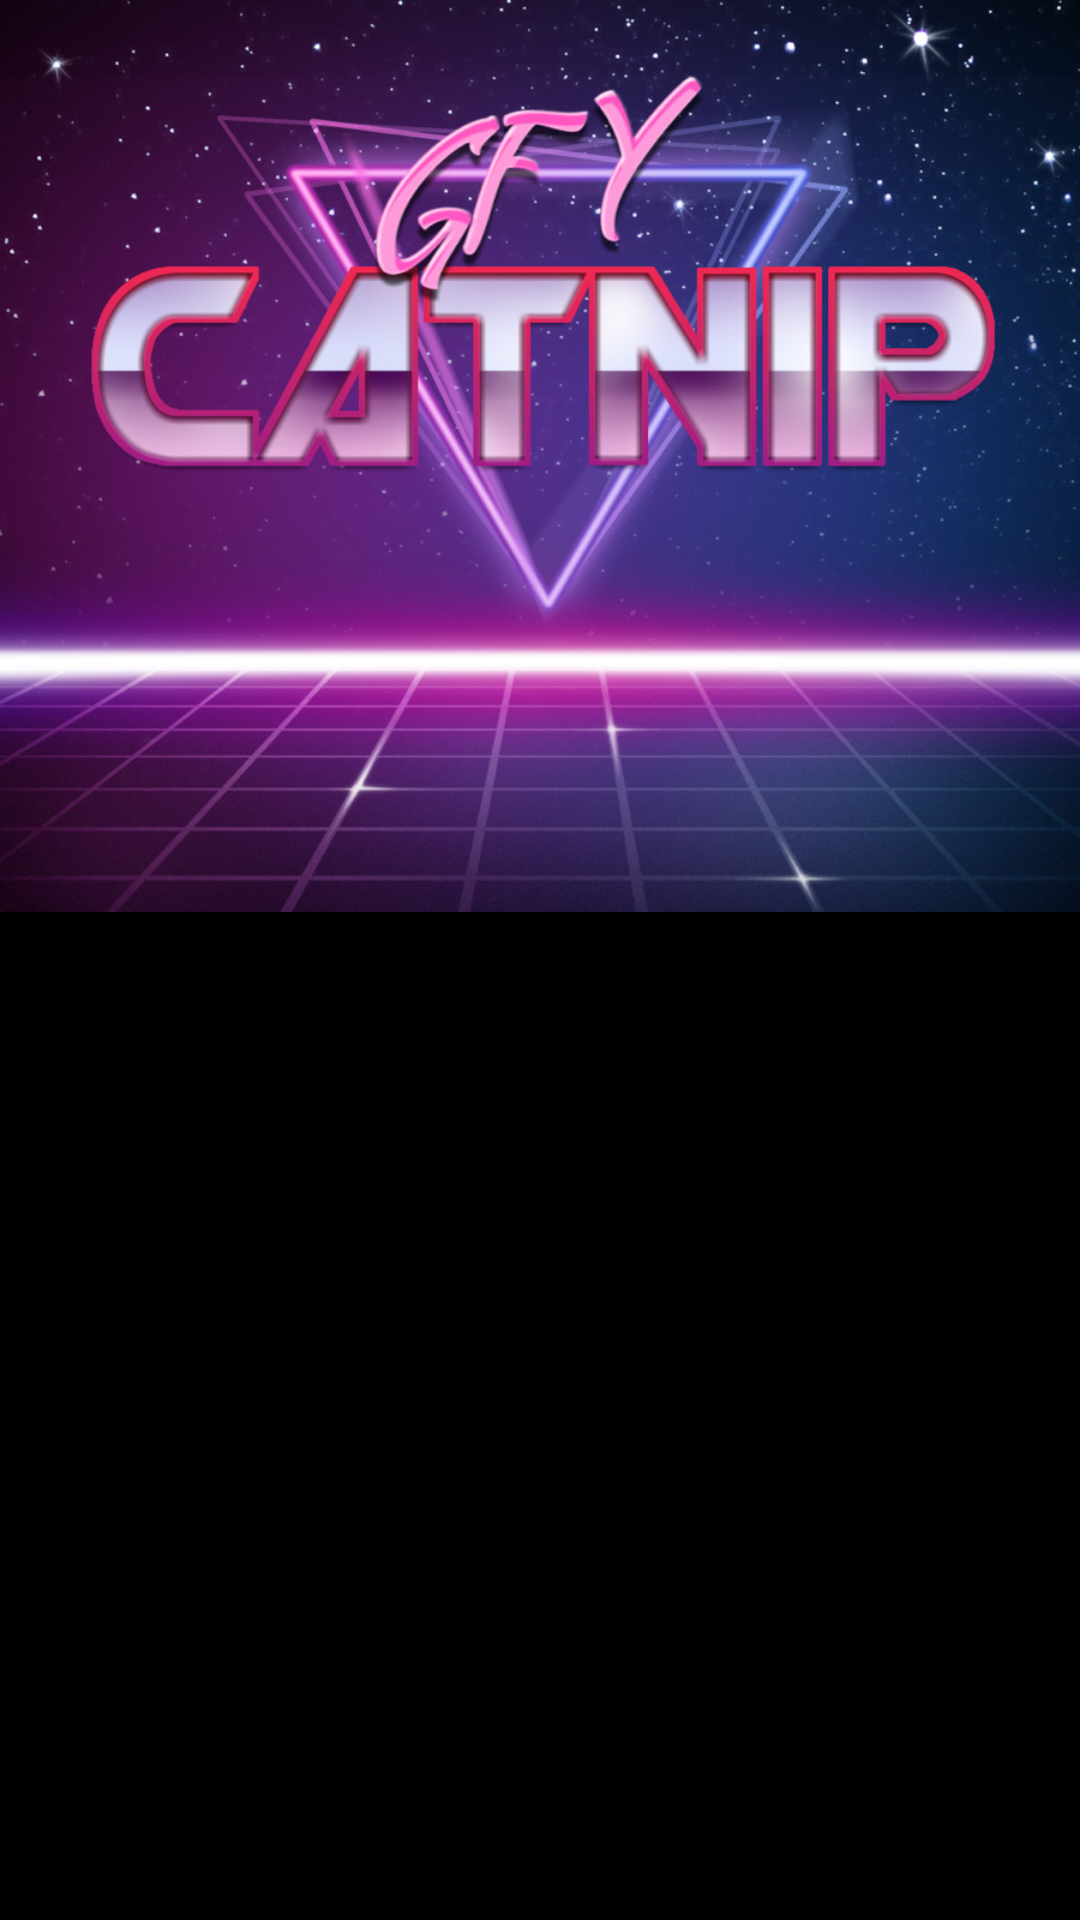

Reconstruct the res/layout file that produces this screen, plus the resources it refers to.
<!-- AndroidManifest.xml: activity theme AppTheme.FullScreen -->
<!-- res/layout/activity_splash.xml -->
<?xml version="1.0" encoding="utf-8"?>
<RelativeLayout xmlns:android="http://schemas.android.com/apk/res/android"
    android:id="@+id/activity_splash_layout"
    android:layout_width="match_parent"
    android:layout_height="match_parent"
    android:background="@android:color/black">

    <ImageView
        android:id="@+id/splash_background"
        android:layout_width="match_parent"
        android:layout_height="match_parent"
        android:src="@drawable/homebg"
        android:scaleType="fitStart" />

    <ProgressBar
        style="?android:attr/progressBarStyleLarge"
        android:layout_width="match_parent"
        android:layout_height="wrap_content"
        android:id="@+id/splash_progress_bar"
        android:layout_marginBottom="144dp"
        android:layout_alignParentBottom="true"
        android:layout_centerHorizontal="true" />

</RelativeLayout>
<!-- resources referenced by this layout -->
<resources>
  <!-- drawable homebg: png bitmap (drawable-nodpi, 964490 bytes) -->
  <style name="AppTheme.FullScreen" parent="Theme.AppCompat.NoActionBar">
          <item name="android:windowNoTitle">true</item>
          <item name="android:windowFullscreen">true</item>
          <item name="android:soundEffectsEnabled">false</item>
      </style>
</resources>
